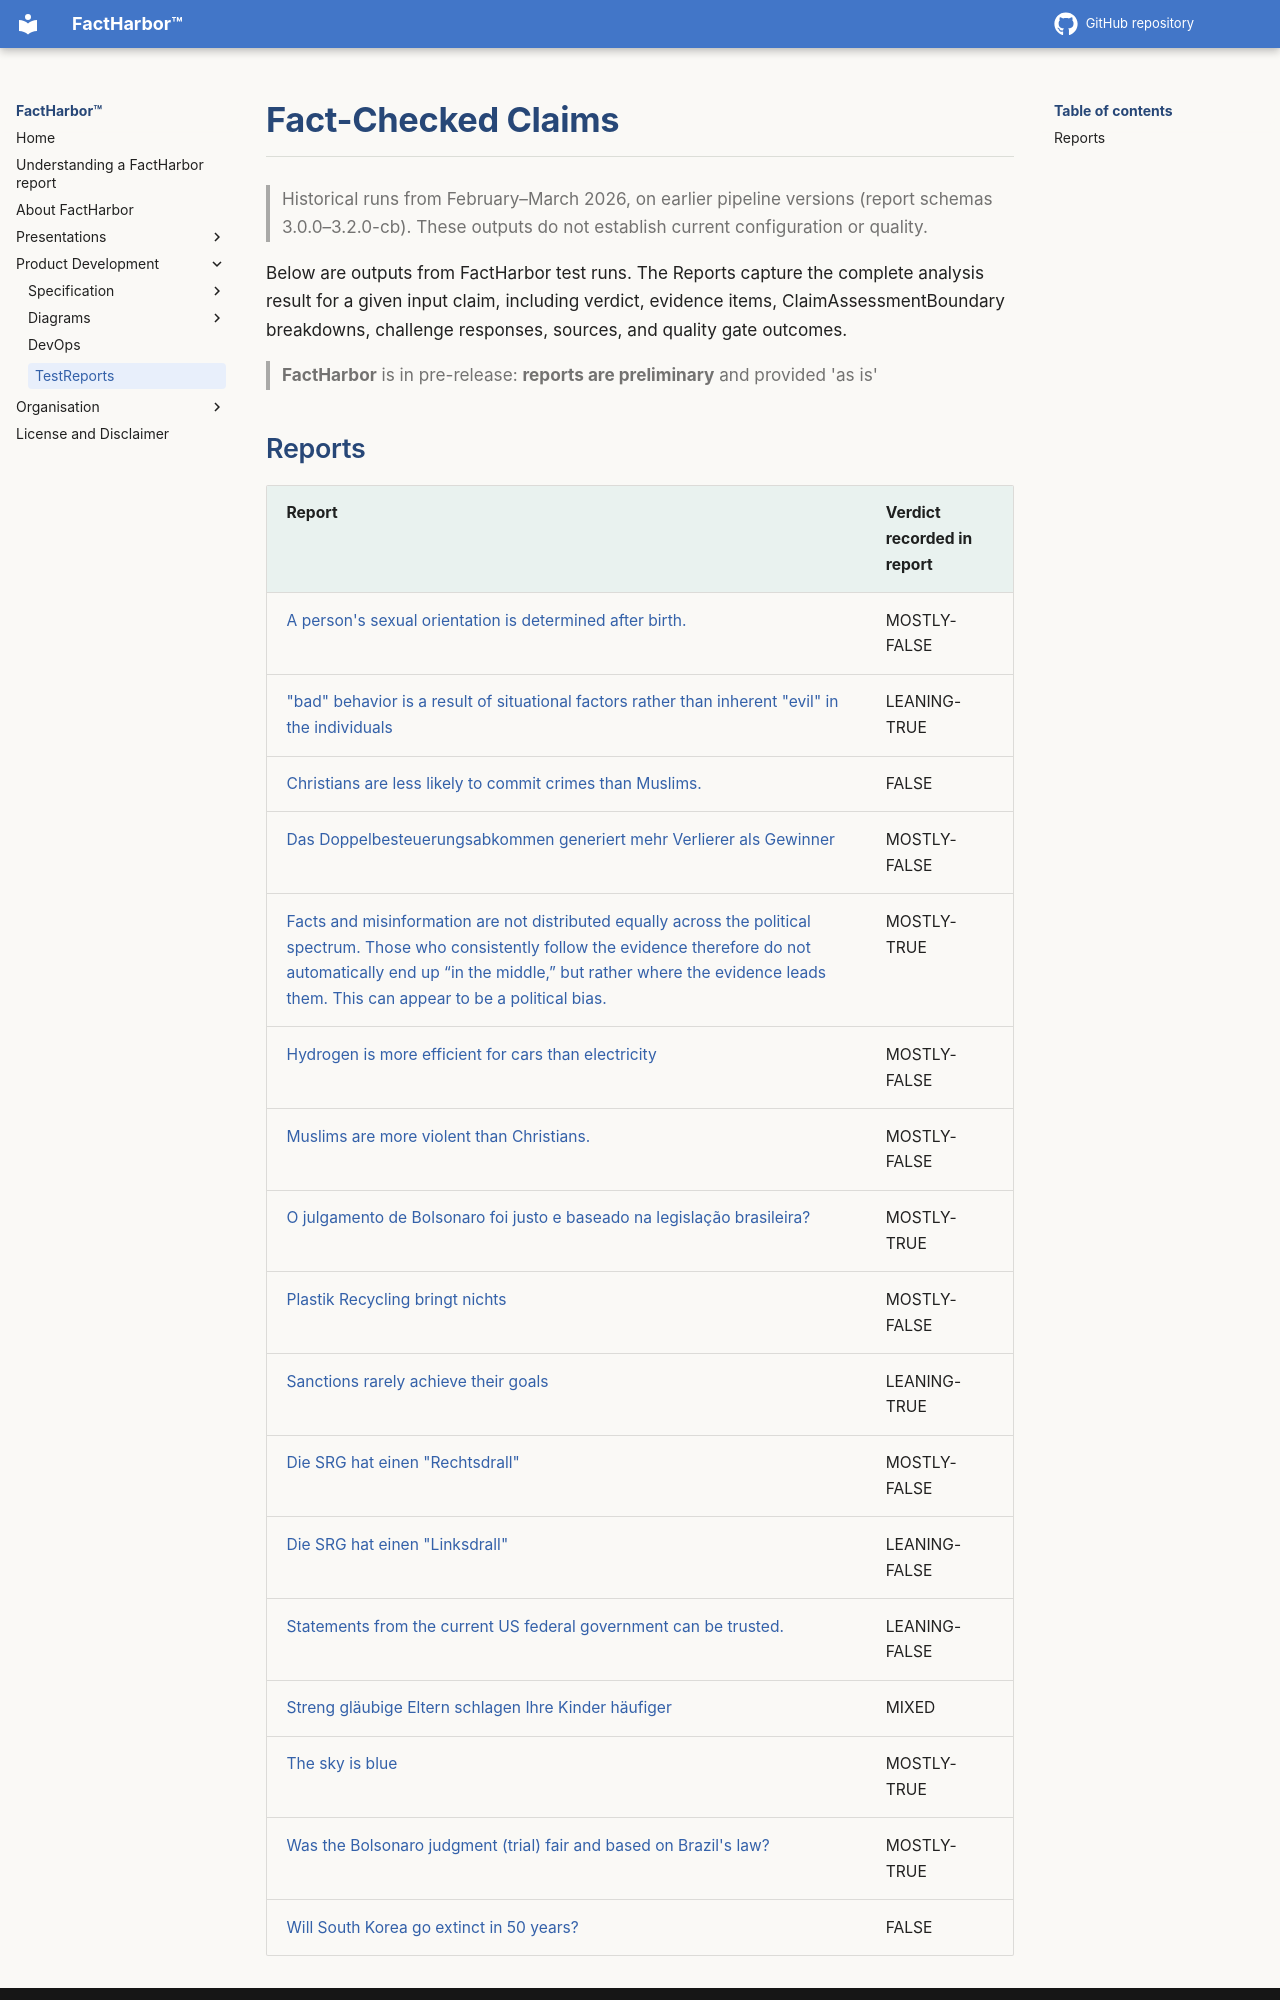

repository: robertschaub/FactHarbor · page: test-reports.html · generator: mkdocs

# Fact-Checked Claims

> Historical runs from February–March 2026, on earlier pipeline versions (report schemas 3.0.0–3.2.0-cb). These outputs do not establish current configuration or quality.


Below are outputs from FactHarbor test runs.
The Reports capture the complete analysis result for a given input claim, including verdict, evidence items, ClaimAssessmentBoundary breakdowns, challenge responses, sources, and quality gate outcomes.


> **FactHarbor** is in pre-release: **reports are preliminary** and provided 'as is'
